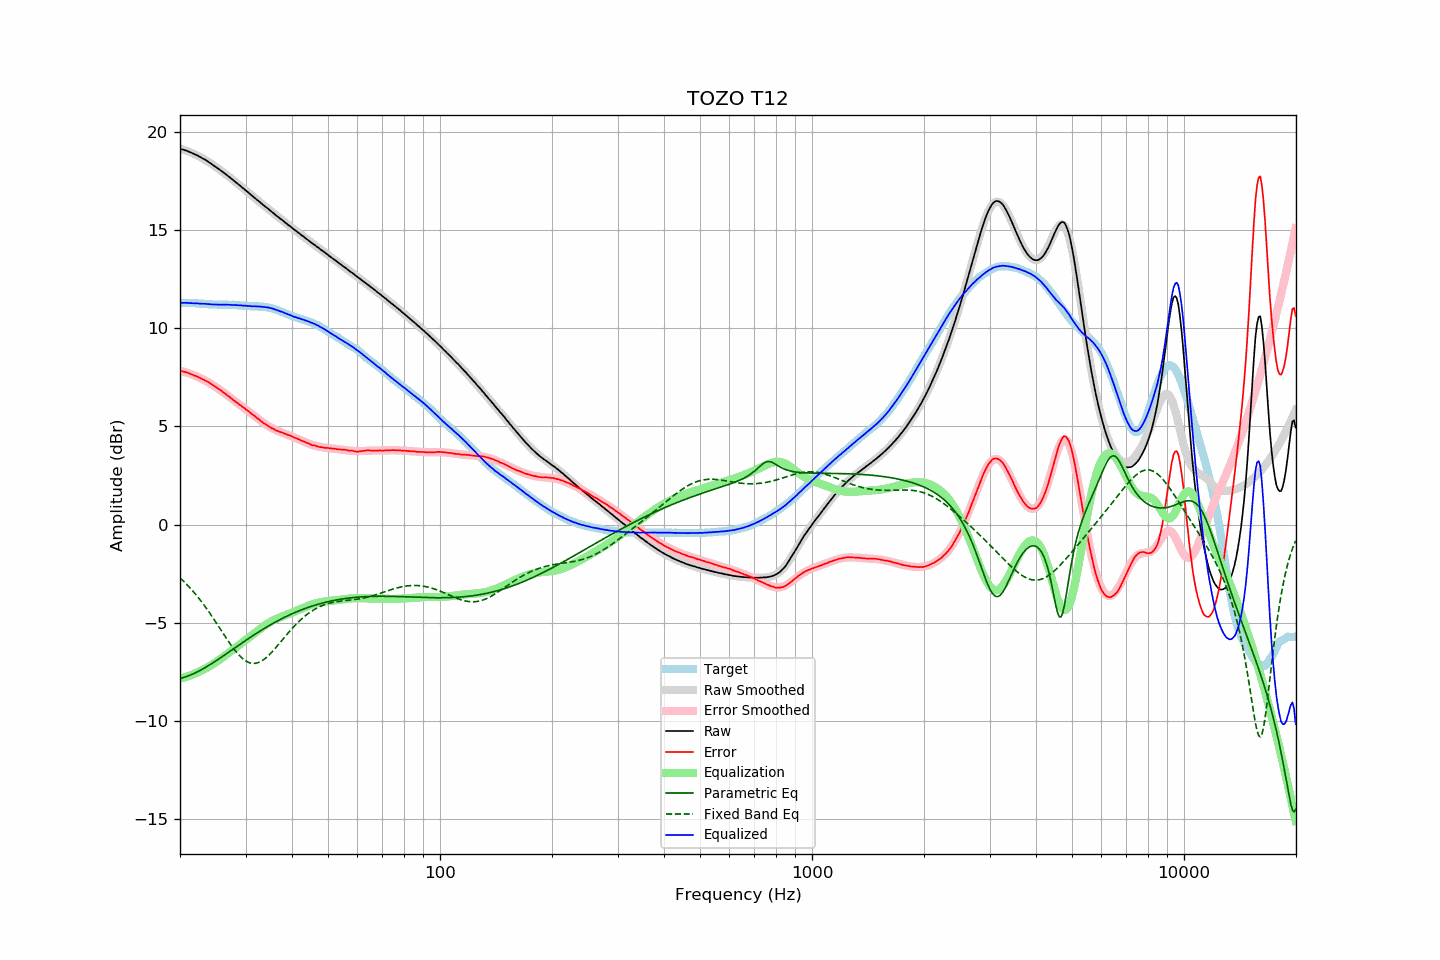

Data behind this chart, as committed beside it:
frequency, raw, error, smoothed, error_smoothed, equalization, parametric_eq, fixed_band_eq, equalized_raw, equalized_smoothed, target
20.00, 19.12, 7.83, 19.13, 7.84, -7.84, -7.83, -2.71, 11.29, 11.29, 11.29
20.20, 19.10, 7.81, 19.10, 7.82, -7.82, -7.81, -2.79, 11.29, 11.29, 11.29
20.40, 19.08, 7.79, 19.08, 7.79, -7.79, -7.79, -2.86, 11.29, 11.29, 11.29
20.61, 19.05, 7.77, 19.05, 7.77, -7.77, -7.76, -2.94, 11.28, 11.28, 11.29
20.81, 19.03, 7.76, 19.03, 7.74, -7.74, -7.73, -3.03, 11.29, 11.28, 11.28
21.02, 19.00, 7.73, 19.00, 7.72, -7.72, -7.70, -3.11, 11.29, 11.28, 11.28
21.23, 18.96, 7.69, 18.96, 7.69, -7.69, -7.67, -3.20, 11.27, 11.28, 11.27
21.44, 18.93, 7.65, 18.93, 7.66, -7.66, -7.64, -3.29, 11.27, 11.27, 11.28
21.66, 18.89, 7.62, 18.90, 7.63, -7.63, -7.60, -3.38, 11.27, 11.27, 11.27
21.87, 18.85, 7.58, 18.86, 7.59, -7.59, -7.57, -3.48, 11.26, 11.27, 11.27
22.09, 18.82, 7.56, 18.82, 7.56, -7.56, -7.53, -3.58, 11.26, 11.26, 11.26
22.31, 18.78, 7.52, 18.78, 7.52, -7.52, -7.49, -3.68, 11.26, 11.26, 11.26
22.54, 18.73, 7.49, 18.74, 7.48, -7.48, -7.44, -3.78, 11.25, 11.25, 11.25
22.76, 18.69, 7.45, 18.69, 7.45, -7.45, -7.40, -3.88, 11.25, 11.25, 11.25
22.99, 18.64, 7.40, 18.65, 7.40, -7.40, -7.36, -3.99, 11.24, 11.24, 11.25
23.22, 18.60, 7.37, 18.60, 7.36, -7.36, -7.31, -4.10, 11.24, 11.24, 11.23
23.45, 18.55, 7.32, 18.55, 7.32, -7.32, -7.26, -4.21, 11.23, 11.23, 11.23
23.69, 18.50, 7.28, 18.50, 7.27, -7.27, -7.21, -4.33, 11.23, 11.22, 11.22
23.92, 18.44, 7.23, 18.44, 7.23, -7.23, -7.16, -4.44, 11.22, 11.22, 11.21
24.16, 18.39, 7.18, 18.39, 7.18, -7.18, -7.11, -4.56, 11.22, 11.21, 11.21
24.40, 18.33, 7.12, 18.34, 7.13, -7.13, -7.06, -4.68, 11.21, 11.21, 11.21
24.65, 18.27, 7.07, 18.28, 7.07, -7.07, -7.01, -4.80, 11.20, 11.21, 11.21
24.89, 18.22, 7.02, 18.22, 7.02, -7.02, -6.95, -4.93, 11.20, 11.20, 11.20
25.14, 18.16, 6.96, 18.16, 6.97, -6.97, -6.90, -5.05, 11.20, 11.20, 11.20
25.39, 18.10, 6.91, 18.11, 6.91, -6.91, -6.85, -5.18, 11.19, 11.20, 11.19
25.65, 18.04, 6.85, 18.04, 6.85, -6.85, -6.79, -5.30, 11.19, 11.20, 11.19
25.91, 17.98, 6.80, 17.98, 6.79, -6.79, -6.73, -5.43, 11.19, 11.19, 11.19
26.16, 17.92, 6.73, 17.92, 6.73, -6.73, -6.68, -5.55, 11.19, 11.19, 11.20
26.43, 17.86, 6.67, 17.86, 6.67, -6.67, -6.62, -5.68, 11.20, 11.19, 11.19
26.69, 17.80, 6.61, 17.80, 6.61, -6.61, -6.57, -5.80, 11.20, 11.19, 11.19
26.96, 17.73, 6.54, 17.73, 6.55, -6.55, -6.51, -5.92, 11.19, 11.19, 11.19
27.23, 17.67, 6.49, 17.67, 6.48, -6.48, -6.45, -6.04, 11.19, 11.19, 11.19
27.50, 17.60, 6.42, 17.61, 6.42, -6.42, -6.40, -6.16, 11.18, 11.18, 11.18
27.77, 17.54, 6.35, 17.54, 6.36, -6.36, -6.34, -6.27, 11.18, 11.18, 11.19
28.05, 17.47, 6.29, 17.48, 6.30, -6.30, -6.28, -6.38, 11.17, 11.18, 11.18
28.33, 17.40, 6.23, 17.41, 6.24, -6.24, -6.22, -6.48, 11.17, 11.17, 11.18
28.62, 17.34, 6.18, 17.34, 6.17, -6.17, -6.17, -6.58, 11.17, 11.17, 11.16
28.90, 17.27, 6.10, 17.27, 6.11, -6.11, -6.11, -6.67, 11.16, 11.16, 11.17
29.19, 17.21, 6.06, 17.21, 6.05, -6.05, -6.05, -6.75, 11.16, 11.15, 11.16
29.48, 17.13, 5.99, 17.14, 5.99, -5.99, -6.00, -6.82, 11.14, 11.15, 11.14
29.78, 17.07, 5.93, 17.07, 5.93, -5.93, -5.94, -6.89, 11.15, 11.14, 11.14
30.08, 17.00, 5.87, 17.00, 5.87, -5.87, -5.89, -6.94, 11.14, 11.14, 11.14
30.38, 16.93, 5.81, 16.93, 5.80, -5.80, -5.83, -6.99, 11.13, 11.13, 11.12
30.68, 16.86, 5.74, 16.87, 5.74, -5.74, -5.78, -7.02, 11.12, 11.13, 11.12
30.99, 16.79, 5.68, 16.80, 5.68, -5.68, -5.72, -7.05, 11.12, 11.12, 11.12
31.30, 16.72, 5.61, 16.73, 5.61, -5.61, -5.67, -7.06, 11.11, 11.12, 11.11
31.61, 16.66, 5.56, 16.66, 5.55, -5.55, -5.62, -7.06, 11.11, 11.11, 11.11
31.93, 16.59, 5.49, 16.59, 5.48, -5.48, -5.56, -7.06, 11.11, 11.11, 11.10
32.24, 16.52, 5.41, 16.53, 5.42, -5.42, -5.51, -7.04, 11.10, 11.10, 11.11
32.57, 16.46, 5.37, 16.46, 5.36, -5.36, -5.46, -7.01, 11.11, 11.10, 11.09
32.89, 16.39, 5.29, 16.39, 5.30, -5.30, -5.41, -6.98, 11.10, 11.10, 11.10
33.22, 16.32, 5.23, 16.32, 5.24, -5.24, -5.36, -6.93, 11.09, 11.09, 11.09
33.55, 16.25, 5.16, 16.26, 5.18, -5.18, -5.31, -6.87, 11.08, 11.08, 11.09
33.89, 16.19, 5.12, 16.19, 5.12, -5.12, -5.26, -6.81, 11.07, 11.07, 11.07
34.23, 16.12, 5.07, 16.12, 5.07, -5.07, -5.21, -6.74, 11.06, 11.06, 11.06
34.57, 16.06, 5.01, 16.06, 5.01, -5.01, -5.16, -6.67, 11.05, 11.04, 11.05
34.92, 15.99, 4.97, 15.99, 4.97, -4.97, -5.11, -6.59, 11.03, 11.03, 11.03
35.27, 15.92, 4.91, 15.93, 4.92, -4.92, -5.07, -6.50, 11.00, 11.01, 11.02
35.62, 15.86, 4.88, 15.86, 4.88, -4.88, -5.02, -6.41, 10.99, 10.98, 10.98
35.97, 15.79, 4.83, 15.79, 4.84, -4.84, -4.98, -6.32, 10.96, 10.96, 10.96
... 635 more rows
